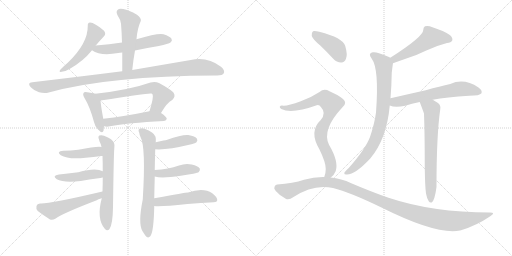
t = 0.00 s
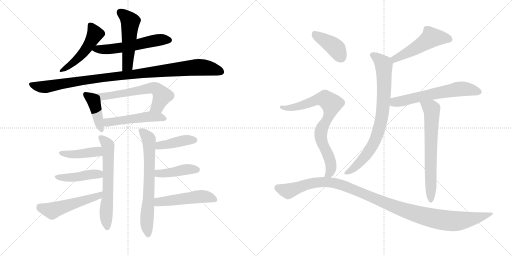
t = 3.22 s
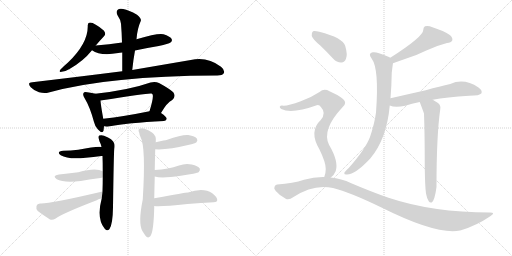
t = 6.44 s
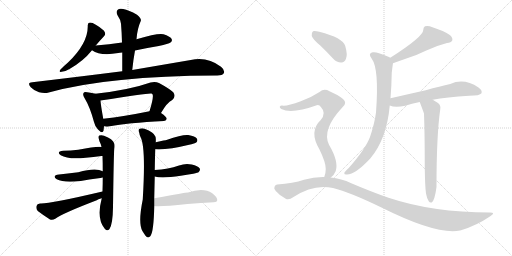
t = 9.66 s
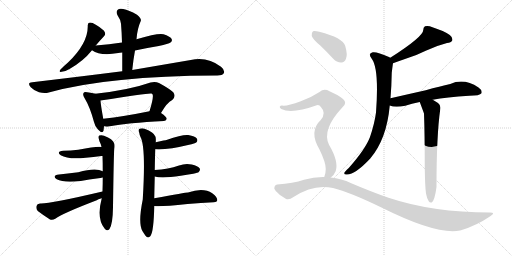
t = 12.88 s
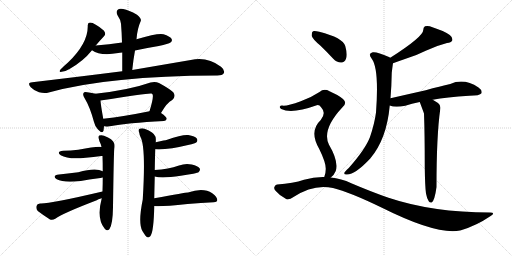
t = 16.10 s

The animated SVG that drew these frames (rendered in a browser with its animation timeline set to each time). Animation: 22 CSS @keyframes rules; one cycle of 16.10 s.

<svg version="1.1" viewBox="0 0 2048 1024" xmlns="http://www.w3.org/2000/svg">
  <g stroke="lightgray" stroke-dasharray="1,1" stroke-width="1" transform="scale(4, 4)">
    <line x1="0" y1="0" x2="256" y2="256"></line>
    <line x1="256" y1="0" x2="0" y2="256"></line>
    <line x1="128" y1="0" x2="128" y2="256"></line>
    <line x1="0" y1="128" x2="256" y2="128"></line>
    <line x1="256" y1="0" x2="512" y2="256"></line>
    <line x1="512" y1="0" x2="256" y2="256"></line>
    <line x1="384" y1="0" x2="384" y2="256"></line>
    <line x1="256" y1="128" x2="512" y2="128"></line>
  </g>
<g transform="scale(1, -1) translate(0, -850)">
   <style type="text/css">
    @keyframes keyframes0 {
      from {
       stroke: black;
       stroke-dashoffset: 491;
       stroke-width: 128;
       }
       62% {
       animation-timing-function: step-end;
       stroke: black;
       stroke-dashoffset: 0;
       stroke-width: 128;
       }
       to {
       stroke: black;
       stroke-width: 1024;
       }
       }
       #make-me-a-hanzi-animation-0 {
         animation: keyframes0 0.649577s both;
         animation-delay: 0.000000s;
         animation-timing-function: linear;
       }
    @keyframes keyframes1 {
      from {
       stroke: black;
       stroke-dashoffset: 558;
       stroke-width: 128;
       }
       64% {
       animation-timing-function: step-end;
       stroke: black;
       stroke-dashoffset: 0;
       stroke-width: 128;
       }
       to {
       stroke: black;
       stroke-width: 1024;
       }
       }
       #make-me-a-hanzi-animation-1 {
         animation: keyframes1 0.704102s both;
         animation-delay: 0.649577s;
         animation-timing-function: linear;
       }
    @keyframes keyframes2 {
      from {
       stroke: black;
       stroke-dashoffset: 506;
       stroke-width: 128;
       }
       62% {
       animation-timing-function: step-end;
       stroke: black;
       stroke-dashoffset: 0;
       stroke-width: 128;
       }
       to {
       stroke: black;
       stroke-width: 1024;
       }
       }
       #make-me-a-hanzi-animation-2 {
         animation: keyframes2 0.661784s both;
         animation-delay: 1.353678s;
         animation-timing-function: linear;
       }
    @keyframes keyframes3 {
      from {
       stroke: black;
       stroke-dashoffset: 1021;
       stroke-width: 128;
       }
       77% {
       animation-timing-function: step-end;
       stroke: black;
       stroke-dashoffset: 0;
       stroke-width: 128;
       }
       to {
       stroke: black;
       stroke-width: 1024;
       }
       }
       #make-me-a-hanzi-animation-3 {
         animation: keyframes3 1.080892s both;
         animation-delay: 2.015462s;
         animation-timing-function: linear;
       }
    @keyframes keyframes4 {
      from {
       stroke: black;
       stroke-dashoffset: 414;
       stroke-width: 128;
       }
       57% {
       animation-timing-function: step-end;
       stroke: black;
       stroke-dashoffset: 0;
       stroke-width: 128;
       }
       to {
       stroke: black;
       stroke-width: 1024;
       }
       }
       #make-me-a-hanzi-animation-4 {
         animation: keyframes4 0.586914s both;
         animation-delay: 3.096354s;
         animation-timing-function: linear;
       }
    @keyframes keyframes5 {
      from {
       stroke: black;
       stroke-dashoffset: 608;
       stroke-width: 128;
       }
       66% {
       animation-timing-function: step-end;
       stroke: black;
       stroke-dashoffset: 0;
       stroke-width: 128;
       }
       to {
       stroke: black;
       stroke-width: 1024;
       }
       }
       #make-me-a-hanzi-animation-5 {
         animation: keyframes5 0.744792s both;
         animation-delay: 3.683268s;
         animation-timing-function: linear;
       }
    @keyframes keyframes6 {
      from {
       stroke: black;
       stroke-dashoffset: 499;
       stroke-width: 128;
       }
       62% {
       animation-timing-function: step-end;
       stroke: black;
       stroke-dashoffset: 0;
       stroke-width: 128;
       }
       to {
       stroke: black;
       stroke-width: 1024;
       }
       }
       #make-me-a-hanzi-animation-6 {
         animation: keyframes6 0.656087s both;
         animation-delay: 4.428060s;
         animation-timing-function: linear;
       }
    @keyframes keyframes7 {
      from {
       stroke: black;
       stroke-dashoffset: 628;
       stroke-width: 128;
       }
       67% {
       animation-timing-function: step-end;
       stroke: black;
       stroke-dashoffset: 0;
       stroke-width: 128;
       }
       to {
       stroke: black;
       stroke-width: 1024;
       }
       }
       #make-me-a-hanzi-animation-7 {
         animation: keyframes7 0.761068s both;
         animation-delay: 5.084147s;
         animation-timing-function: linear;
       }
    @keyframes keyframes8 {
      from {
       stroke: black;
       stroke-dashoffset: 421;
       stroke-width: 128;
       }
       58% {
       animation-timing-function: step-end;
       stroke: black;
       stroke-dashoffset: 0;
       stroke-width: 128;
       }
       to {
       stroke: black;
       stroke-width: 1024;
       }
       }
       #make-me-a-hanzi-animation-8 {
         animation: keyframes8 0.592611s both;
         animation-delay: 5.845215s;
         animation-timing-function: linear;
       }
    @keyframes keyframes9 {
      from {
       stroke: black;
       stroke-dashoffset: 436;
       stroke-width: 128;
       }
       59% {
       animation-timing-function: step-end;
       stroke: black;
       stroke-dashoffset: 0;
       stroke-width: 128;
       }
       to {
       stroke: black;
       stroke-width: 1024;
       }
       }
       #make-me-a-hanzi-animation-9 {
         animation: keyframes9 0.604818s both;
         animation-delay: 6.437826s;
         animation-timing-function: linear;
       }
    @keyframes keyframes10 {
      from {
       stroke: black;
       stroke-dashoffset: 515;
       stroke-width: 128;
       }
       63% {
       animation-timing-function: step-end;
       stroke: black;
       stroke-dashoffset: 0;
       stroke-width: 128;
       }
       to {
       stroke: black;
       stroke-width: 1024;
       }
       }
       #make-me-a-hanzi-animation-10 {
         animation: keyframes10 0.669108s both;
         animation-delay: 7.042643s;
         animation-timing-function: linear;
       }
    @keyframes keyframes11 {
      from {
       stroke: black;
       stroke-dashoffset: 684;
       stroke-width: 128;
       }
       69% {
       animation-timing-function: step-end;
       stroke: black;
       stroke-dashoffset: 0;
       stroke-width: 128;
       }
       to {
       stroke: black;
       stroke-width: 1024;
       }
       }
       #make-me-a-hanzi-animation-11 {
         animation: keyframes11 0.806641s both;
         animation-delay: 7.711751s;
         animation-timing-function: linear;
       }
    @keyframes keyframes12 {
      from {
       stroke: black;
       stroke-dashoffset: 410;
       stroke-width: 128;
       }
       57% {
       animation-timing-function: step-end;
       stroke: black;
       stroke-dashoffset: 0;
       stroke-width: 128;
       }
       to {
       stroke: black;
       stroke-width: 1024;
       }
       }
       #make-me-a-hanzi-animation-12 {
         animation: keyframes12 0.583659s both;
         animation-delay: 8.518392s;
         animation-timing-function: linear;
       }
    @keyframes keyframes13 {
      from {
       stroke: black;
       stroke-dashoffset: 423;
       stroke-width: 128;
       }
       58% {
       animation-timing-function: step-end;
       stroke: black;
       stroke-dashoffset: 0;
       stroke-width: 128;
       }
       to {
       stroke: black;
       stroke-width: 1024;
       }
       }
       #make-me-a-hanzi-animation-13 {
         animation: keyframes13 0.594238s both;
         animation-delay: 9.102051s;
         animation-timing-function: linear;
       }
    @keyframes keyframes14 {
      from {
       stroke: black;
       stroke-dashoffset: 501;
       stroke-width: 128;
       }
       62% {
       animation-timing-function: step-end;
       stroke: black;
       stroke-dashoffset: 0;
       stroke-width: 128;
       }
       to {
       stroke: black;
       stroke-width: 1024;
       }
       }
       #make-me-a-hanzi-animation-14 {
         animation: keyframes14 0.657715s both;
         animation-delay: 9.696289s;
         animation-timing-function: linear;
       }
    @keyframes keyframes15 {
      from {
       stroke: black;
       stroke-dashoffset: 509;
       stroke-width: 128;
       }
       62% {
       animation-timing-function: step-end;
       stroke: black;
       stroke-dashoffset: 0;
       stroke-width: 128;
       }
       to {
       stroke: black;
       stroke-width: 1024;
       }
       }
       #make-me-a-hanzi-animation-15 {
         animation: keyframes15 0.664225s both;
         animation-delay: 10.354004s;
         animation-timing-function: linear;
       }
    @keyframes keyframes16 {
      from {
       stroke: black;
       stroke-dashoffset: 796;
       stroke-width: 128;
       }
       72% {
       animation-timing-function: step-end;
       stroke: black;
       stroke-dashoffset: 0;
       stroke-width: 128;
       }
       to {
       stroke: black;
       stroke-width: 1024;
       }
       }
       #make-me-a-hanzi-animation-16 {
         animation: keyframes16 0.897786s both;
         animation-delay: 11.018229s;
         animation-timing-function: linear;
       }
    @keyframes keyframes17 {
      from {
       stroke: black;
       stroke-dashoffset: 615;
       stroke-width: 128;
       }
       67% {
       animation-timing-function: step-end;
       stroke: black;
       stroke-dashoffset: 0;
       stroke-width: 128;
       }
       to {
       stroke: black;
       stroke-width: 1024;
       }
       }
       #make-me-a-hanzi-animation-17 {
         animation: keyframes17 0.750488s both;
         animation-delay: 11.916016s;
         animation-timing-function: linear;
       }
    @keyframes keyframes18 {
      from {
       stroke: black;
       stroke-dashoffset: 666;
       stroke-width: 128;
       }
       68% {
       animation-timing-function: step-end;
       stroke: black;
       stroke-dashoffset: 0;
       stroke-width: 128;
       }
       to {
       stroke: black;
       stroke-width: 1024;
       }
       }
       #make-me-a-hanzi-animation-18 {
         animation: keyframes18 0.791992s both;
         animation-delay: 12.666504s;
         animation-timing-function: linear;
       }
    @keyframes keyframes19 {
      from {
       stroke: black;
       stroke-dashoffset: 404;
       stroke-width: 128;
       }
       57% {
       animation-timing-function: step-end;
       stroke: black;
       stroke-dashoffset: 0;
       stroke-width: 128;
       }
       to {
       stroke: black;
       stroke-width: 1024;
       }
       }
       #make-me-a-hanzi-animation-19 {
         animation: keyframes19 0.578776s both;
         animation-delay: 13.458496s;
         animation-timing-function: linear;
       }
    @keyframes keyframes20 {
      from {
       stroke: black;
       stroke-dashoffset: 782;
       stroke-width: 128;
       }
       72% {
       animation-timing-function: step-end;
       stroke: black;
       stroke-dashoffset: 0;
       stroke-width: 128;
       }
       to {
       stroke: black;
       stroke-width: 1024;
       }
       }
       #make-me-a-hanzi-animation-20 {
         animation: keyframes20 0.886393s both;
         animation-delay: 14.037272s;
         animation-timing-function: linear;
       }
    @keyframes keyframes21 {
      from {
       stroke: black;
       stroke-dashoffset: 1133;
       stroke-width: 128;
       }
       79% {
       animation-timing-function: step-end;
       stroke: black;
       stroke-dashoffset: 0;
       stroke-width: 128;
       }
       to {
       stroke: black;
       stroke-width: 1024;
       }
       }
       #make-me-a-hanzi-animation-21 {
         animation: keyframes21 1.172038s both;
         animation-delay: 14.923665s;
         animation-timing-function: linear;
       }
</style>
<path d="M 383 668 Q 399 687 416 705 Q 426 715 415 728 Q 379 759 360 760 Q 350 759 351 746 Q 352 677 272 600 Q 253 584 242 572 Q 233 560 247 563 Q 260 563 278 574 Q 333 605 368 649 L 383 668 Z" fill="lightgray"></path> 
<path d="M 540 648 Q 586 658 635 666 Q 675 675 682 680 Q 691 687 686 695 Q 680 705 654 713 Q 633 719 546 693 L 488 680 Q 437 673 383 668 C 353 665 343 664 368 649 Q 402 625 473 638 Q 479 639 489 640 L 540 648 Z" fill="lightgray"></path> 
<path d="M 529 570 Q 533 610 540 648 L 546 693 Q 549 735 563 766 Q 567 776 548 791 Q 515 810 493 814 Q 477 818 470 810 Q 463 803 470 789 Q 483 770 484 755 Q 487 719 488 680 L 489 640 Q 489 606 489 565 C 489 535 526 540 529 570 Z" fill="lightgray"></path> 
<path d="M 489 565 Q 323 544 129 521 Q 107 520 123 501 Q 138 486 156 481 Q 178 475 195 480 Q 439 547 865 548 Q 866 548 869 548 Q 890 548 895 557 Q 901 569 884 583 Q 829 625 763 610 Q 669 594 529 570 L 489 565 Z" fill="lightgray"></path> 
<path d="M 381 475 Q 371 479 349 481 Q 337 484 335 479 Q 329 473 338 458 Q 360 422 376 362 Q 380 343 392 332 Q 410 313 414 327 Q 415 334 416 345 L 413 375 Q 403 430 402 448 C 400 469 400 469 381 475 Z" fill="lightgray"></path> 
<path d="M 644 398 Q 668 440 689 450 Q 705 465 693 481 Q 680 494 636 518 Q 621 525 602 520 Q 517 490 381 475 C 351 472 372 443 402 448 Q 597 479 606 476 Q 607 476 610 473 Q 616 464 598 405 C 589 376 629 372 644 398 Z" fill="lightgray"></path> 
<path d="M 416 345 Q 428 342 440 345 Q 507 358 656 366 Q 666 367 667 375 Q 667 382 644 398 C 626 411 626 411 598 405 Q 495 384 413 375 C 383 372 386 350 416 345 Z" fill="lightgray"></path> 
<path d="M 407 57 Q 385 -25 419 -65 Q 429 -77 438 -66 Q 451 -47 452 21 Q 455 238 457 253 Q 460 271 456 278 Q 452 293 416 307 Q 407 311 397 308 Q 391 304 396 292 Q 397 285 401 278 Q 404 272 406 262 L 410 226 Q 411 201 411 165 L 411 140 Q 411 113 410 84 L 407 57 Z" fill="lightgray"></path> 
<path d="M 406 262 Q 390 266 313 251 Q 283 248 253 247 Q 223 244 243 229 Q 273 211 343 219 Q 373 222 406 226 Q 407 227 410 226 C 440 227 436 258 406 262 Z" fill="lightgray"></path> 
<path d="M 411 165 Q 383 181 313 161 Q 268 155 236 152 Q 206 148 227 133 Q 254 118 323 126 Q 356 132 394 137 Q 401 138 411 140 C 440 146 438 152 411 165 Z" fill="lightgray"></path> 
<path d="M 410 84 Q 193 33 160 36 Q 148 35 146 26 Q 143 14 151 6 Q 172 -10 200 -28 Q 210 -32 221 -25 Q 251 -3 387 49 Q 391 53 407 57 C 436 65 439 91 410 84 Z" fill="lightgray"></path> 
<path d="M 617 57 Q 618 106 619 144 L 619 170 Q 620 227 621 253 L 623 281 Q 624 297 622 303 Q 616 322 578 335 Q 569 339 558 335 Q 551 331 557 319 Q 558 310 562 302 Q 584 263 571 52 Q 552 -41 569 -73 Q 575 -83 582 -93 Q 592 -106 602 -94 Q 615 -75 617 26 L 617 57 Z" fill="lightgray"></path> 
<path d="M 621 253 Q 666 249 761 272 Q 762 273 766 273 Q 782 277 785 280 Q 792 287 788 295 Q 781 305 753 310 Q 731 313 666 290 Q 663 290 623 281 C 594 274 591 255 621 253 Z" fill="lightgray"></path> 
<path d="M 619 144 Q 646 135 723 147 Q 747 151 773 155 Q 792 159 795 162 Q 802 169 799 176 Q 792 186 767 192 Q 742 198 716 188 Q 694 181 671 176 Q 646 172 619 170 C 589 168 590 152 619 144 Z" fill="lightgray"></path> 
<path d="M 617 26 Q 639 22 750 34 Q 804 38 855 41 Q 868 42 869 49 Q 870 61 849 77 Q 813 102 752 80 Q 743 80 617 57 C 587 52 587 29 617 26 Z" fill="lightgray"></path> 
<path d="M 1572 597 Q 1591 604 1617 613 Q 1666 628 1703 647 Q 1748 668 1788 678 Q 1804 679 1809 688 Q 1812 700 1799 710 Q 1777 726 1730 741 Q 1714 748 1700 745 Q 1693 741 1693 730 Q 1693 703 1561 619 C 1536 603 1544 587 1572 597 Z" fill="lightgray"></path> 
<path d="M 1562 457 Q 1566 503 1567 559 Q 1571 593 1572 597 C 1574 613 1574 613 1561 619 Q 1560 620 1556 622 Q 1507 644 1491 641 Q 1470 637 1487 615 Q 1517 575 1504 400 Q 1498 355 1480 302 Q 1462 254 1395 178 Q 1380 165 1377 158 Q 1376 151 1388 152 Q 1421 152 1481 216 Q 1547 294 1559 428 L 1562 457 Z" fill="lightgray"></path> 
<path d="M 1731 451 Q 1785 461 1877 467 Q 1919 467 1926 477 Q 1930 489 1914 500 Q 1856 539 1801 514 Q 1761 505 1703 489 Q 1636 474 1562 457 C 1533 450 1530 437 1559 428 Q 1580 419 1621 427 Q 1646 436 1679 442 L 1731 451 Z" fill="lightgray"></path> 
<path d="M 1704 76 Q 1708 54 1715 45 Q 1719 38 1727 40 Q 1739 49 1746 102 Q 1746 309 1761 413 Q 1764 429 1752 438 Q 1740 445 1731 451 C 1706 467 1668 470 1679 442 Q 1694 402 1696 396 Q 1699 314 1699 184 Q 1700 103 1704 76 Z" fill="lightgray"></path> 
<path d="M 1281 668 Q 1306 644 1333 615 Q 1348 599 1366 600 Q 1378 600 1384 615 Q 1391 631 1381 666 Q 1372 699 1277 723 Q 1259 727 1252 725 Q 1246 721 1247 706 Q 1251 693 1281 668 Z" fill="lightgray"></path> 
<path d="M 1323 140 Q 1336 149 1343 166 Q 1355 205 1316 271 Q 1286 331 1369 420 Q 1391 438 1372 454 Q 1353 470 1318 485 Q 1296 498 1278 482 Q 1245 460 1203 445 Q 1146 424 1128 428 Q 1121 428 1119 423 Q 1118 419 1125 414 Q 1167 393 1267 429 Q 1277 432 1285 420 Q 1306 398 1283 370 Q 1235 325 1277 254 Q 1304 199 1303 174 Q 1303 156 1297 142 C 1289 113 1302 119 1323 140 Z" fill="lightgray"></path> 
<path d="M 1297 142 Q 1257 143 1216 131 Q 1173 116 1109 112 Q 1102 112 1098 103 Q 1094 96 1103 86 Q 1119 67 1143 55 Q 1155 48 1174 62 Q 1255 116 1332 98 Q 1398 82 1530 18 Q 1746 -90 1840 -72 Q 1841 -71 1844 -71 Q 1907 -52 1961 -15 Q 1985 0 1960 0 Q 1731 0 1554 59 Q 1485 83 1405 117 Q 1365 136 1323 140 L 1297 142 Z" fill="lightgray"></path> 
      <clipPath id="make-me-a-hanzi-clip-0">
      <path d="M 383 668 Q 399 687 416 705 Q 426 715 415 728 Q 379 759 360 760 Q 350 759 351 746 Q 352 677 272 600 Q 253 584 242 572 Q 233 560 247 563 Q 260 563 278 574 Q 333 605 368 649 L 383 668 Z" fill="lightgray"></path>
      </clipPath>
      <path clip-path="url(#make-me-a-hanzi-clip-0)" d="M 361 749 L 380 713 L 354 668 L 312 616 L 251 571 " fill="none" id="make-me-a-hanzi-animation-0" stroke-dasharray="363 726" stroke-linecap="round"></path>

      <clipPath id="make-me-a-hanzi-clip-1">
      <path d="M 540 648 Q 586 658 635 666 Q 675 675 682 680 Q 691 687 686 695 Q 680 705 654 713 Q 633 719 546 693 L 488 680 Q 437 673 383 668 C 353 665 343 664 368 649 Q 402 625 473 638 Q 479 639 489 640 L 540 648 Z" fill="lightgray"></path>
      </clipPath>
      <path clip-path="url(#make-me-a-hanzi-clip-1)" d="M 376 650 L 460 655 L 620 688 L 674 690 " fill="none" id="make-me-a-hanzi-animation-1" stroke-dasharray="430 860" stroke-linecap="round"></path>

      <clipPath id="make-me-a-hanzi-clip-2">
      <path d="M 529 570 Q 533 610 540 648 L 546 693 Q 549 735 563 766 Q 567 776 548 791 Q 515 810 493 814 Q 477 818 470 810 Q 463 803 470 789 Q 483 770 484 755 Q 487 719 488 680 L 489 640 Q 489 606 489 565 C 489 535 526 540 529 570 Z" fill="lightgray"></path>
      </clipPath>
      <path clip-path="url(#make-me-a-hanzi-clip-2)" d="M 481 800 L 521 763 L 511 596 L 495 573 " fill="none" id="make-me-a-hanzi-animation-2" stroke-dasharray="378 756" stroke-linecap="round"></path>

      <clipPath id="make-me-a-hanzi-clip-3">
      <path d="M 489 565 Q 323 544 129 521 Q 107 520 123 501 Q 138 486 156 481 Q 178 475 195 480 Q 439 547 865 548 Q 866 548 869 548 Q 890 548 895 557 Q 901 569 884 583 Q 829 625 763 610 Q 669 594 529 570 L 489 565 Z" fill="lightgray"></path>
      </clipPath>
      <path clip-path="url(#make-me-a-hanzi-clip-3)" d="M 126 511 L 167 502 L 195 504 L 349 531 L 790 581 L 851 574 L 883 563 " fill="none" id="make-me-a-hanzi-animation-3" stroke-dasharray="893 1786" stroke-linecap="round"></path>

      <clipPath id="make-me-a-hanzi-clip-4">
      <path d="M 381 475 Q 371 479 349 481 Q 337 484 335 479 Q 329 473 338 458 Q 360 422 376 362 Q 380 343 392 332 Q 410 313 414 327 Q 415 334 416 345 L 413 375 Q 403 430 402 448 C 400 469 400 469 381 475 Z" fill="lightgray"></path>
      </clipPath>
      <path clip-path="url(#make-me-a-hanzi-clip-4)" d="M 343 472 L 364 457 L 377 438 L 404 332 " fill="none" id="make-me-a-hanzi-animation-4" stroke-dasharray="286 572" stroke-linecap="round"></path>

      <clipPath id="make-me-a-hanzi-clip-5">
      <path d="M 644 398 Q 668 440 689 450 Q 705 465 693 481 Q 680 494 636 518 Q 621 525 602 520 Q 517 490 381 475 C 351 472 372 443 402 448 Q 597 479 606 476 Q 607 476 610 473 Q 616 464 598 405 C 589 376 629 372 644 398 Z" fill="lightgray"></path>
      </clipPath>
      <path clip-path="url(#make-me-a-hanzi-clip-5)" d="M 390 475 L 415 461 L 427 468 L 468 470 L 618 498 L 631 491 L 649 467 L 631 427 L 607 414 " fill="none" id="make-me-a-hanzi-animation-5" stroke-dasharray="480 960" stroke-linecap="round"></path>

      <clipPath id="make-me-a-hanzi-clip-6">
      <path d="M 416 345 Q 428 342 440 345 Q 507 358 656 366 Q 666 367 667 375 Q 667 382 644 398 C 626 411 626 411 598 405 Q 495 384 413 375 C 383 372 386 350 416 345 Z" fill="lightgray"></path>
      </clipPath>
      <path clip-path="url(#make-me-a-hanzi-clip-6)" d="M 421 368 L 432 360 L 593 384 L 634 383 L 658 374 " fill="none" id="make-me-a-hanzi-animation-6" stroke-dasharray="371 742" stroke-linecap="round"></path>

      <clipPath id="make-me-a-hanzi-clip-7">
      <path d="M 407 57 Q 385 -25 419 -65 Q 429 -77 438 -66 Q 451 -47 452 21 Q 455 238 457 253 Q 460 271 456 278 Q 452 293 416 307 Q 407 311 397 308 Q 391 304 396 292 Q 397 285 401 278 Q 404 272 406 262 L 410 226 Q 411 201 411 165 L 411 140 Q 411 113 410 84 L 407 57 Z" fill="lightgray"></path>
      </clipPath>
      <path clip-path="url(#make-me-a-hanzi-clip-7)" d="M 403 301 L 432 267 L 434 111 L 424 -18 L 429 -60 " fill="none" id="make-me-a-hanzi-animation-7" stroke-dasharray="500 1000" stroke-linecap="round"></path>

      <clipPath id="make-me-a-hanzi-clip-8">
      <path d="M 406 262 Q 390 266 313 251 Q 283 248 253 247 Q 223 244 243 229 Q 273 211 343 219 Q 373 222 406 226 Q 407 227 410 226 C 440 227 436 258 406 262 Z" fill="lightgray"></path>
      </clipPath>
      <path clip-path="url(#make-me-a-hanzi-clip-8)" d="M 246 239 L 299 232 L 383 243 L 408 232 " fill="none" id="make-me-a-hanzi-animation-8" stroke-dasharray="293 586" stroke-linecap="round"></path>

      <clipPath id="make-me-a-hanzi-clip-9">
      <path d="M 411 165 Q 383 181 313 161 Q 268 155 236 152 Q 206 148 227 133 Q 254 118 323 126 Q 356 132 394 137 Q 401 138 411 140 C 440 146 438 152 411 165 Z" fill="lightgray"></path>
      </clipPath>
      <path clip-path="url(#make-me-a-hanzi-clip-9)" d="M 229 144 L 295 140 L 373 154 L 393 154 L 405 146 " fill="none" id="make-me-a-hanzi-animation-9" stroke-dasharray="308 616" stroke-linecap="round"></path>

      <clipPath id="make-me-a-hanzi-clip-10">
      <path d="M 410 84 Q 193 33 160 36 Q 148 35 146 26 Q 143 14 151 6 Q 172 -10 200 -28 Q 210 -32 221 -25 Q 251 -3 387 49 Q 391 53 407 57 C 436 65 439 91 410 84 Z" fill="lightgray"></path>
      </clipPath>
      <path clip-path="url(#make-me-a-hanzi-clip-10)" d="M 159 23 L 208 7 L 371 58 L 394 68 L 397 79 " fill="none" id="make-me-a-hanzi-animation-10" stroke-dasharray="387 774" stroke-linecap="round"></path>

      <clipPath id="make-me-a-hanzi-clip-11">
      <path d="M 617 57 Q 618 106 619 144 L 619 170 Q 620 227 621 253 L 623 281 Q 624 297 622 303 Q 616 322 578 335 Q 569 339 558 335 Q 551 331 557 319 Q 558 310 562 302 Q 584 263 571 52 Q 552 -41 569 -73 Q 575 -83 582 -93 Q 592 -106 602 -94 Q 615 -75 617 26 L 617 57 Z" fill="lightgray"></path>
      </clipPath>
      <path clip-path="url(#make-me-a-hanzi-clip-11)" d="M 565 327 L 594 296 L 597 276 L 595 49 L 587 -33 L 592 -89 " fill="none" id="make-me-a-hanzi-animation-11" stroke-dasharray="556 1112" stroke-linecap="round"></path>

      <clipPath id="make-me-a-hanzi-clip-12">
      <path d="M 621 253 Q 666 249 761 272 Q 762 273 766 273 Q 782 277 785 280 Q 792 287 788 295 Q 781 305 753 310 Q 731 313 666 290 Q 663 290 623 281 C 594 274 591 255 621 253 Z" fill="lightgray"></path>
      </clipPath>
      <path clip-path="url(#make-me-a-hanzi-clip-12)" d="M 627 260 L 637 267 L 718 285 L 777 289 " fill="none" id="make-me-a-hanzi-animation-12" stroke-dasharray="282 564" stroke-linecap="round"></path>

      <clipPath id="make-me-a-hanzi-clip-13">
      <path d="M 619 144 Q 646 135 723 147 Q 747 151 773 155 Q 792 159 795 162 Q 802 169 799 176 Q 792 186 767 192 Q 742 198 716 188 Q 694 181 671 176 Q 646 172 619 170 C 589 168 590 152 619 144 Z" fill="lightgray"></path>
      </clipPath>
      <path clip-path="url(#make-me-a-hanzi-clip-13)" d="M 626 164 L 634 156 L 658 156 L 748 173 L 788 171 " fill="none" id="make-me-a-hanzi-animation-13" stroke-dasharray="295 590" stroke-linecap="round"></path>

      <clipPath id="make-me-a-hanzi-clip-14">
      <path d="M 617 26 Q 639 22 750 34 Q 804 38 855 41 Q 868 42 869 49 Q 870 61 849 77 Q 813 102 752 80 Q 743 80 617 57 C 587 52 587 29 617 26 Z" fill="lightgray"></path>
      </clipPath>
      <path clip-path="url(#make-me-a-hanzi-clip-14)" d="M 621 34 L 636 44 L 795 64 L 824 63 L 860 51 " fill="none" id="make-me-a-hanzi-animation-14" stroke-dasharray="373 746" stroke-linecap="round"></path>

      <clipPath id="make-me-a-hanzi-clip-15">
      <path d="M 1572 597 Q 1591 604 1617 613 Q 1666 628 1703 647 Q 1748 668 1788 678 Q 1804 679 1809 688 Q 1812 700 1799 710 Q 1777 726 1730 741 Q 1714 748 1700 745 Q 1693 741 1693 730 Q 1693 703 1561 619 C 1536 603 1544 587 1572 597 Z" fill="lightgray"></path>
      </clipPath>
      <path clip-path="url(#make-me-a-hanzi-clip-15)" d="M 1798 693 L 1725 700 L 1673 663 L 1580 618 L 1576 606 " fill="none" id="make-me-a-hanzi-animation-15" stroke-dasharray="381 762" stroke-linecap="round"></path>

      <clipPath id="make-me-a-hanzi-clip-16">
      <path d="M 1562 457 Q 1566 503 1567 559 Q 1571 593 1572 597 C 1574 613 1574 613 1561 619 Q 1560 620 1556 622 Q 1507 644 1491 641 Q 1470 637 1487 615 Q 1517 575 1504 400 Q 1498 355 1480 302 Q 1462 254 1395 178 Q 1380 165 1377 158 Q 1376 151 1388 152 Q 1421 152 1481 216 Q 1547 294 1559 428 L 1562 457 Z" fill="lightgray"></path>
      </clipPath>
      <path clip-path="url(#make-me-a-hanzi-clip-16)" d="M 1492 628 L 1510 618 L 1535 589 L 1537 493 L 1523 359 L 1500 288 L 1476 245 L 1424 185 L 1385 159 " fill="none" id="make-me-a-hanzi-animation-16" stroke-dasharray="668 1336" stroke-linecap="round"></path>

      <clipPath id="make-me-a-hanzi-clip-17">
      <path d="M 1731 451 Q 1785 461 1877 467 Q 1919 467 1926 477 Q 1930 489 1914 500 Q 1856 539 1801 514 Q 1761 505 1703 489 Q 1636 474 1562 457 C 1533 450 1530 437 1559 428 Q 1580 419 1621 427 Q 1646 436 1679 442 L 1731 451 Z" fill="lightgray"></path>
      </clipPath>
      <path clip-path="url(#make-me-a-hanzi-clip-17)" d="M 1567 434 L 1579 441 L 1828 493 L 1859 494 L 1917 482 " fill="none" id="make-me-a-hanzi-animation-17" stroke-dasharray="487 974" stroke-linecap="round"></path>

      <clipPath id="make-me-a-hanzi-clip-18">
      <path d="M 1704 76 Q 1708 54 1715 45 Q 1719 38 1727 40 Q 1739 49 1746 102 Q 1746 309 1761 413 Q 1764 429 1752 438 Q 1740 445 1731 451 C 1706 467 1668 470 1679 442 Q 1694 402 1696 396 Q 1699 314 1699 184 Q 1700 103 1704 76 Z" fill="lightgray"></path>
      </clipPath>
      <path clip-path="url(#make-me-a-hanzi-clip-18)" d="M 1687 435 L 1724 416 L 1728 401 L 1723 48 " fill="none" id="make-me-a-hanzi-animation-18" stroke-dasharray="538 1076" stroke-linecap="round"></path>

      <clipPath id="make-me-a-hanzi-clip-19">
      <path d="M 1281 668 Q 1306 644 1333 615 Q 1348 599 1366 600 Q 1378 600 1384 615 Q 1391 631 1381 666 Q 1372 699 1277 723 Q 1259 727 1252 725 Q 1246 721 1247 706 Q 1251 693 1281 668 Z" fill="lightgray"></path>
      </clipPath>
      <path clip-path="url(#make-me-a-hanzi-clip-19)" d="M 1257 717 L 1343 658 L 1365 620 " fill="none" id="make-me-a-hanzi-animation-19" stroke-dasharray="276 552" stroke-linecap="round"></path>

      <clipPath id="make-me-a-hanzi-clip-20">
      <path d="M 1323 140 Q 1336 149 1343 166 Q 1355 205 1316 271 Q 1286 331 1369 420 Q 1391 438 1372 454 Q 1353 470 1318 485 Q 1296 498 1278 482 Q 1245 460 1203 445 Q 1146 424 1128 428 Q 1121 428 1119 423 Q 1118 419 1125 414 Q 1167 393 1267 429 Q 1277 432 1285 420 Q 1306 398 1283 370 Q 1235 325 1277 254 Q 1304 199 1303 174 Q 1303 156 1297 142 C 1289 113 1302 119 1323 140 Z" fill="lightgray"></path>
      </clipPath>
      <path clip-path="url(#make-me-a-hanzi-clip-20)" d="M 1126 421 L 1166 418 L 1287 455 L 1300 454 L 1326 434 L 1317 389 L 1285 331 L 1282 312 L 1291 272 L 1311 235 L 1325 185 L 1321 162 L 1304 145 " fill="none" id="make-me-a-hanzi-animation-20" stroke-dasharray="654 1308" stroke-linecap="round"></path>

      <clipPath id="make-me-a-hanzi-clip-21">
      <path d="M 1297 142 Q 1257 143 1216 131 Q 1173 116 1109 112 Q 1102 112 1098 103 Q 1094 96 1103 86 Q 1119 67 1143 55 Q 1155 48 1174 62 Q 1255 116 1332 98 Q 1398 82 1530 18 Q 1746 -90 1840 -72 Q 1841 -71 1844 -71 Q 1907 -52 1961 -15 Q 1985 0 1960 0 Q 1731 0 1554 59 Q 1485 83 1405 117 Q 1365 136 1323 140 L 1297 142 Z" fill="lightgray"></path>
      </clipPath>
      <path clip-path="url(#make-me-a-hanzi-clip-21)" d="M 1111 98 L 1152 85 L 1241 117 L 1315 121 L 1390 102 L 1629 5 L 1740 -25 L 1833 -34 L 1908 -22 L 1951 -8 " fill="none" id="make-me-a-hanzi-animation-21" stroke-dasharray="1005 2010" stroke-linecap="round"></path>

</g>
</svg>
